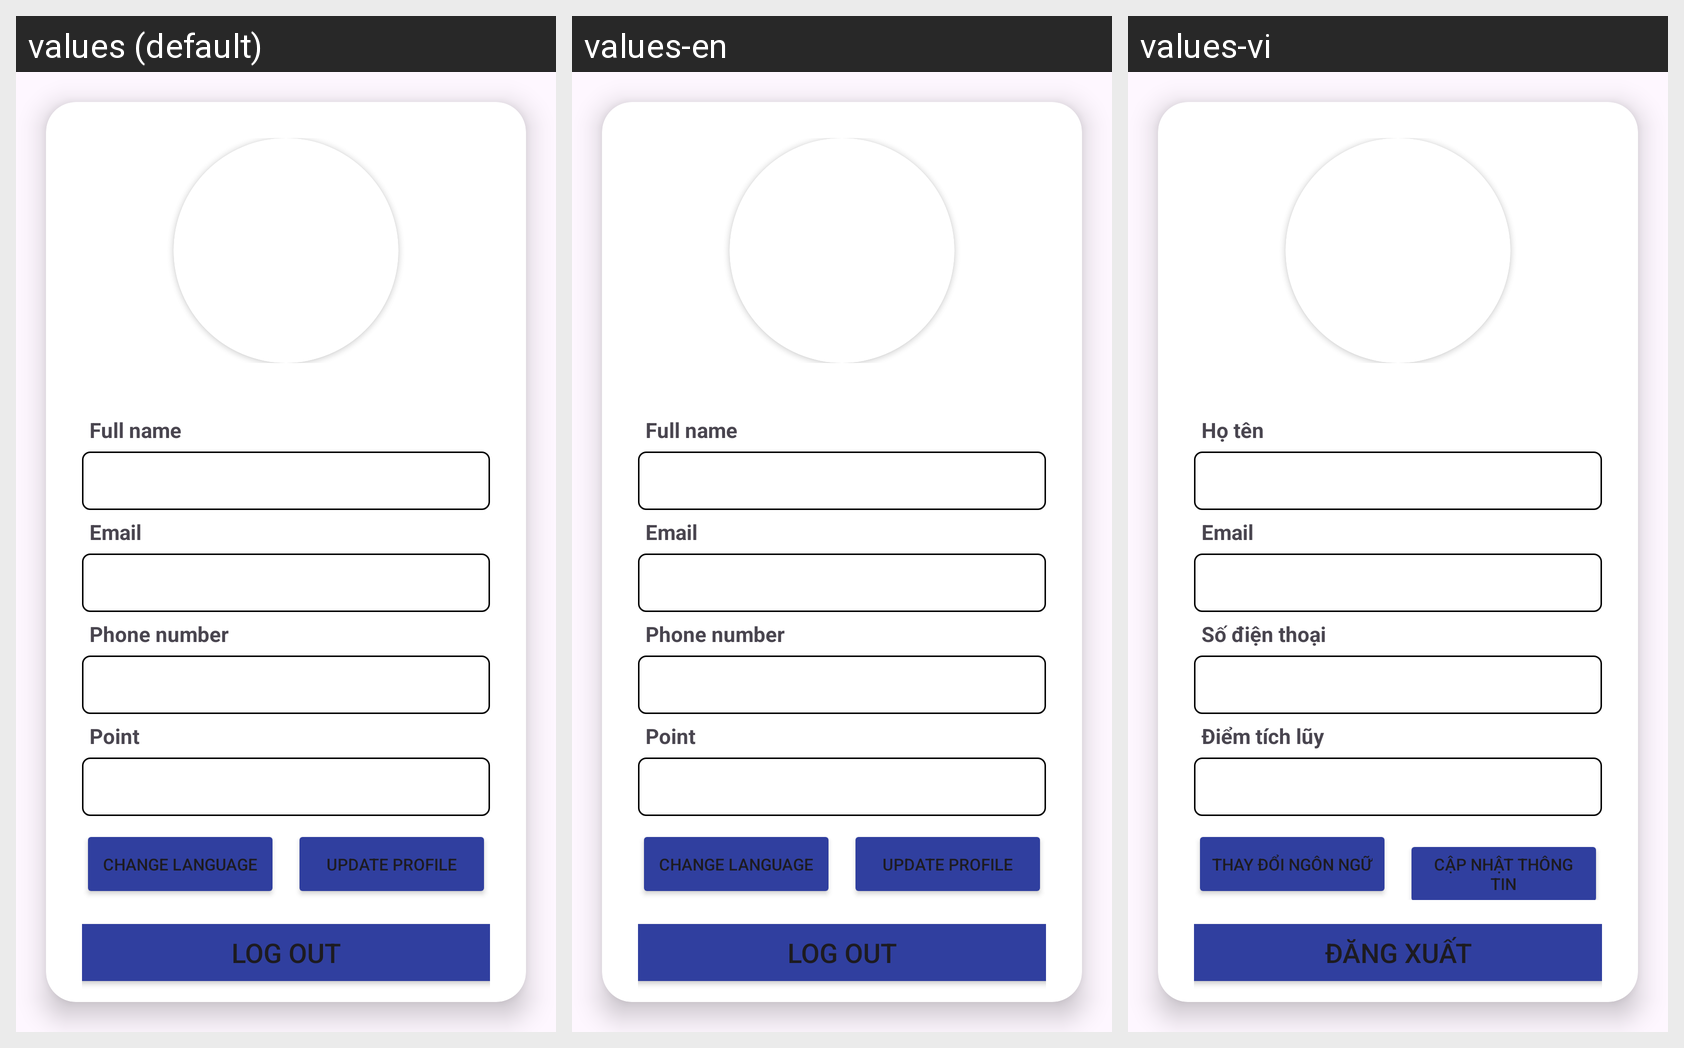

This grid shows one Android layout under several languages. Give, for every string resource on the screen, its name, the default text and each shown locale's text.
Android screen res/layout/fragment_profile.xml rendered under 3 locales, left to right: values (default), values-en, values-vi. Device: Nexus 5 (rendered at 1080×1920; each locale shown at half size, 540×960, under a caption strip naming it); theme Theme.TrainTicketBookingApp.
Strings drawn on this screen, with the default value and each locale's value (text and hints the layout hard-codes, and strings that could not be matched under every locale, appear in the picture but are not listed):

user_name
  values: Full name
  values-en: Full name
  values-vi: Họ tên

user_email
  values: Email
  values-en: Email
  values-vi: Email

user_phone
  values: Phone number
  values-en: Phone number
  values-vi: Số điện thoại

user_point
  values: Point
  values-en: Point
  values-vi: Điểm tích lũy

change_language
  values: Change Language
  values-en: Change Language
  values-vi: Thay đổi ngôn ngữ

user_update_profile
  values: Update Profile
  values-en: Update Profile
  values-vi: Cập nhật thông tin

log_out
  values: Log Out
  values-en: Log Out
  values-vi: Đăng Xuất
